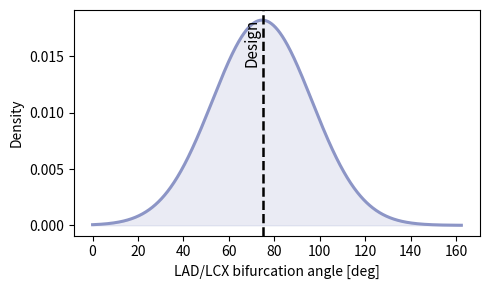
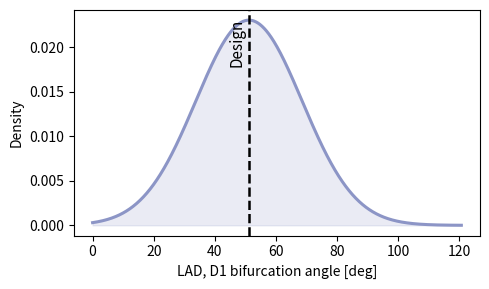
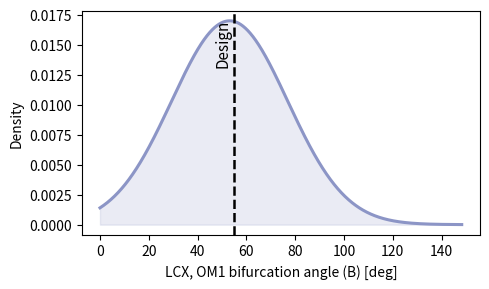
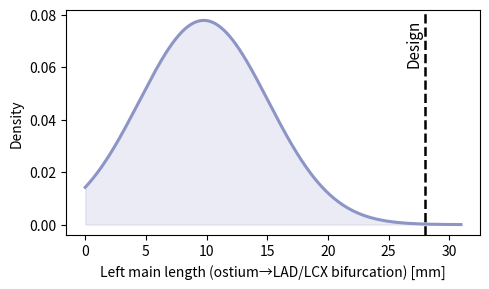
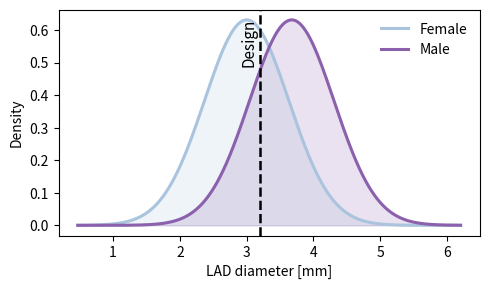
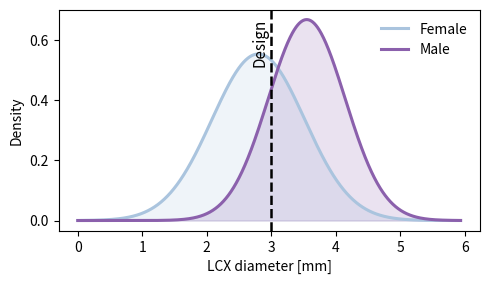
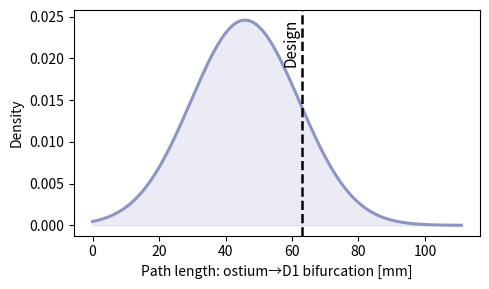
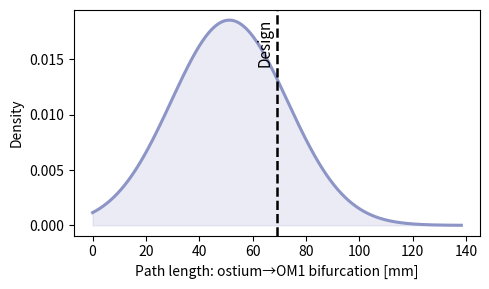

Here is the Python script that generated these plots, in order:
#!/usr/bin/env python3
# -*- coding: utf-8 -*-

import numpy as np
import matplotlib.pyplot as plt
from scipy import stats
from scipy.optimize import minimize
import os, math, pandas as pd

# =============================
# CONFIG
# =============================
X_PAD_SIGMA = 4.0
DPI = 400
SAVE_SVG = True
OUTDIR = "images/"
os.makedirs(OUTDIR, exist_ok=True)

CMAP = plt.get_c_cmap("BuPu") if hasattr(plt, "get_c_cmap") else plt.get_cmap("BuPu")
COLOR_SINGLE = CMAP(0.50)
COLOR_TWO_A = CMAP(0.33)   # Female
COLOR_TWO_B = CMAP(0.66)   # Male
COLOR_DESIGN = "black"

LINEWIDTH_PDF = 2.2
ALPHA_FILL = 0.18
LINEWIDTH_DESIGN = 1.8

# =============================
# USER DESIGN VALUES
# =============================
DESIGN = {
    "angle_ladlcx_B_deg": 75.0,
    "angle_ladd1_B_deg": 51.0,
    "angle_lcxom1_B_deg": 55.0,
    "length_lmca_mm": 28.0,                 # 2.8 cm
    "diameter_lad_mm": 3.2,
    "diameter_lcx_mm": 3.0,
    "path_ostium_to_D1_mm": 63.0,           # (2.8 + 3.5) cm
    "path_ostium_to_OM1_mm": 69.0,          # (2.8 + 4.1) cm
}

# =============================
# STATS
# =============================
_seg_LMB = {"mean": 10.5, "sd": 5.3}
_seg_D1  = {"mean": 35.5, "sd": 15.2}
_seg_OM1 = {"mean": 41.3, "sd": 20.4}

def _sum_mean_sd(*parts):
    mu = float(sum(p["mean"] for p in parts))
    sd = float(math.sqrt(sum((p["sd"] ** 2) for p in parts)))
    return {"mean": mu, "sd": sd}

STATS = {
    "angle_ladlcx_B_deg": {
        "label": "LAD/LCX bifurcation angle",
        "unit": "deg",
        "groups": {"All": {"mean": 75.2, "sd": 23.3, "q1": 61.4, "q2": 73.1, "q3": 88.9}},
        "prefer_sex_split": False,
    },
    "angle_ladd1_B_deg": {
        "label": "LAD, D1 bifurcation angle",
        "unit": "deg",
        "groups": {"All": {"mean": 51.5, "sd": 16.5, "q1": 39.0, "q2": 50.9, "q3": 63.4}},
        "prefer_sex_split": False,
    },
    "angle_lcxom1_B_deg": {
        "label": "LCX, OM1 bifurcation angle (B)",
        "unit": "deg",
        "groups": {"All": {"mean": 55.4, "sd": 23.7, "q1": 38.4, "q2": 52.2, "q3": 68.7}},
        "prefer_sex_split": False,
    },
    "length_lmca_mm": {
        "label": "Left main length (ostium→LAD/LCX bifurcation)",
        "unit": "mm",
        "groups": {"All": {"mean": 10.2, "sd": 5.6, "q1": 7.0, "q2": 10.0, "q3": 13.0}},
        "prefer_sex_split": False,
    },
    "diameter_lad_mm": {
        "label": "LAD diameter",
        "unit": "mm",
        "groups": {
            "Female": {"mean": 3.0, "sd": 0.6, "q1": 2.5, "q2": 3.1, "q3": 3.4},
            "Male":   {"mean": 3.7, "sd": 0.6, "q1": 3.2, "q2": 3.7, "q3": 4.1},
        },
        "prefer_sex_split": True,
    },
    "diameter_lcx_mm": {
        "label": "LCX diameter",
        "unit": "mm",
        "groups": {
            "Female": {"mean": 2.8, "sd": 0.7, "q1": 2.3, "q2": 2.8, "q3": 3.3},
            "Male":   {"mean": 3.6, "sd": 0.6, "q1": 3.1, "q2": 3.6, "q3": 3.9},
        },
        "prefer_sex_split": True,
    },
    "path_ostium_to_D1_mm": {
        "label": "Path length: ostium→D1 bifurcation",
        "unit": "mm",
        "groups": {"All": _sum_mean_sd(_seg_LMB, _seg_D1)},  # no quartiles available
        "prefer_sex_split": False,
    },
    "path_ostium_to_OM1_mm": {
        "label": "Path length: ostium→OM1 bifurcation",
        "unit": "mm",
        "groups": {"All": _sum_mean_sd(_seg_LMB, _seg_OM1)},  # no quartiles available
        "prefer_sex_split": False,
    },
}

# =============================
# BOUNDS (physically valid support)
# =============================
# For these Medrano bifurcation angles, [0, 180] is typically appropriate.
# If you *know* yours are directional and can exceed 180, change upper to np.inf.
BOUNDS = {
    "angle_ladlcx_B_deg": (0.0, 180.0),
    "angle_ladd1_B_deg":  (0.0, 180.0),
    "angle_lcxom1_B_deg": (0.0, 180.0),
    "length_lmca_mm":     (0.0, np.inf),
    "diameter_lad_mm":    (0.0, np.inf),
    "diameter_lcx_mm":    (0.0, np.inf),
    "path_ostium_to_D1_mm": (0.0, np.inf),
    "path_ostium_to_OM1_mm": (0.0, np.inf),
}

# =============================
# HELPERS
# =============================
def _available_keys(d):
    return [k for k in ["mean", "sd", "q1", "q2", "q3"] if k in d and d[k] is not None]

def _truncnorm_dist(mu, sig, lb, ub):
    a = (lb - mu) / sig
    b = (ub - mu) / sig if np.isfinite(ub) else np.inf
    return stats.truncnorm(a=a, b=b, loc=mu, scale=sig)

def fit_truncnorm_from_stats(stats_dict, lb, ub):
    """
    Fit (mu, sig) of the *underlying* normal such that the TRUNCATED normal
    matches the provided mean/sd/q1/q2/q3 as closely as possible.
    """
    keys = _available_keys(stats_dict)
    if "sd" not in keys:
        raise ValueError("Need at least 'sd' for fitting.")

    target = {k: float(stats_dict[k]) for k in keys}

    # initialization: start near target mean, with target sd
    mu0 = target.get("mean", target.get("q2", 0.0))
    sig0 = max(target.get("sd", 1e-6), 1e-6)

    # weights: keep sd comparable; quantiles/means on same unit scale
    scale = max(target.get("sd", sig0), 1e-6)

    def obj(theta):
        mu = float(theta[0])
        sig = float(np.exp(theta[1]))  # enforce positivity

        # avoid degenerate sig
        sig = max(sig, 1e-8)

        dist = _truncnorm_dist(mu, sig, lb, ub)

        r = []
        if "mean" in target:
            r.append((dist.mean() - target["mean"]) / scale)
        if "sd" in target:
            r.append((dist.std() - target["sd"]) / max(target["sd"], 1e-6))
        if "q1" in target:
            r.append((dist.ppf(0.25) - target["q1"]) / scale)
        if "q2" in target:
            r.append((dist.ppf(0.50) - target["q2"]) / scale)
        if "q3" in target:
            r.append((dist.ppf(0.75) - target["q3"]) / scale)

        r = np.asarray(r, dtype=float)
        return float(np.sum(r * r))

    res = minimize(obj, x0=np.array([mu0, np.log(sig0)]), method="Nelder-Mead")

    if not res.success:
        # fallback: just use target mean/sd as underlying (still truncated in plotting)
        return float(mu0), float(sig0), {"success": False, "fit": "fallback_target_mean_sd", "fun": obj([mu0, np.log(sig0)])}

    mu = float(res.x[0])
    sig = float(np.exp(res.x[1]))
    return mu, sig, {"success": True, "fit": "truncnorm_lsq_mean_sd_q123", "fun": float(res.fun)}

def make_x_grid(mu_sig_list, lb, ub):
    mus = np.array([m for m, s in mu_sig_list], dtype=float)
    sigs = np.array([s for m, s in mu_sig_list], dtype=float)

    lo = float(np.min(mus - X_PAD_SIGMA * sigs))
    hi = float(np.max(mus + X_PAD_SIGMA * sigs))

    lo = max(lo, float(lb))
    hi = min(hi, float(ub)) if np.isfinite(ub) else hi

    # if bounds make window too tight, expand within bounds
    if hi <= lo:
        lo = float(lb)
        hi = float(ub) if np.isfinite(ub) else float(lb + 10.0)

    return np.linspace(lo, hi, 1200)

def plot_group_distribution(ax, x, dist, *, color, label):
    pdf = dist.pdf(x)
    ax.plot(x, pdf, color=color, lw=LINEWIDTH_PDF, label=label)
    ax.fill_between(x, 0, pdf, color=color, alpha=ALPHA_FILL)

# =============================
# PLOTTING
# =============================
for key, cfg in STATS.items():
    lb, ub = BOUNDS.get(key, (0.0, np.inf))

    groups = cfg["groups"]
    prefer_sex = cfg.get("prefer_sex_split", False)

    # Fit per group
    fits = {}
    mu_sig = []
    for g, s in groups.items():
        mu, sig, info = fit_truncnorm_from_stats(s, lb, ub)
        dist = _truncnorm_dist(mu, sig, lb, ub)
        fits[g] = (mu, sig, dist, info)
        mu_sig.append((mu, sig))

    x = make_x_grid(mu_sig, lb, ub)

    fig, ax = plt.subplots(figsize=(5, 3), dpi=DPI)

    # ---- plot distributions ----
    if prefer_sex and ("Female" in groups and "Male" in groups):
        for g in ["Female", "Male"]:
            _, _, dist, _ = fits[g]
            c = COLOR_TWO_A if g == "Female" else COLOR_TWO_B
            plot_group_distribution(ax, x, dist, color=c, label=g)
        ax.legend(frameon=False)

    else:
        # Single pooled distribution ("All") → no legend
        g = list(groups.keys())[0]
        _, _, dist, _ = fits[g]
        plot_group_distribution(ax, x, dist, color=COLOR_SINGLE, label=None)

    if key in DESIGN:
        x0 = DESIGN[key]
        ax.axvline(x0, color=COLOR_DESIGN, lw=LINEWIDTH_DESIGN, ls="--")

        ax.annotate(
            "Design",
            xy=(x0, ax.get_ylim()[1] * 0.96),  # anchor point on the line
            xytext=(-2, 0),  # 4 points to the right, 0 up/down
            textcoords="offset points",
            rotation=90,
            va="top",
            ha="right",
            fontsize=11,
            color=COLOR_DESIGN,
        )

    # ax.set_title(cfg["label"])
    ax.set_xlabel(f"{cfg['label']} [{cfg['unit']}]")
    ax.set_ylabel("Density")
    fig.tight_layout()
    plt.show()
    if SAVE_SVG:
        fig.savefig(
            os.path.join(OUTDIR, f"{key}.svg"),
            bbox_inches="tight",
            transparent=True,
        )

    plt.close(fig)

# Save a manifest
pd.DataFrame(
    [{"metric": k, "svg": os.path.join(OUTDIR, f"{k}.svg")} for k in STATS]
).to_csv(os.path.join(OUTDIR, "manifest.csv"), index=False)

print(f"Wrote SVGs + manifest to: {OUTDIR}")
